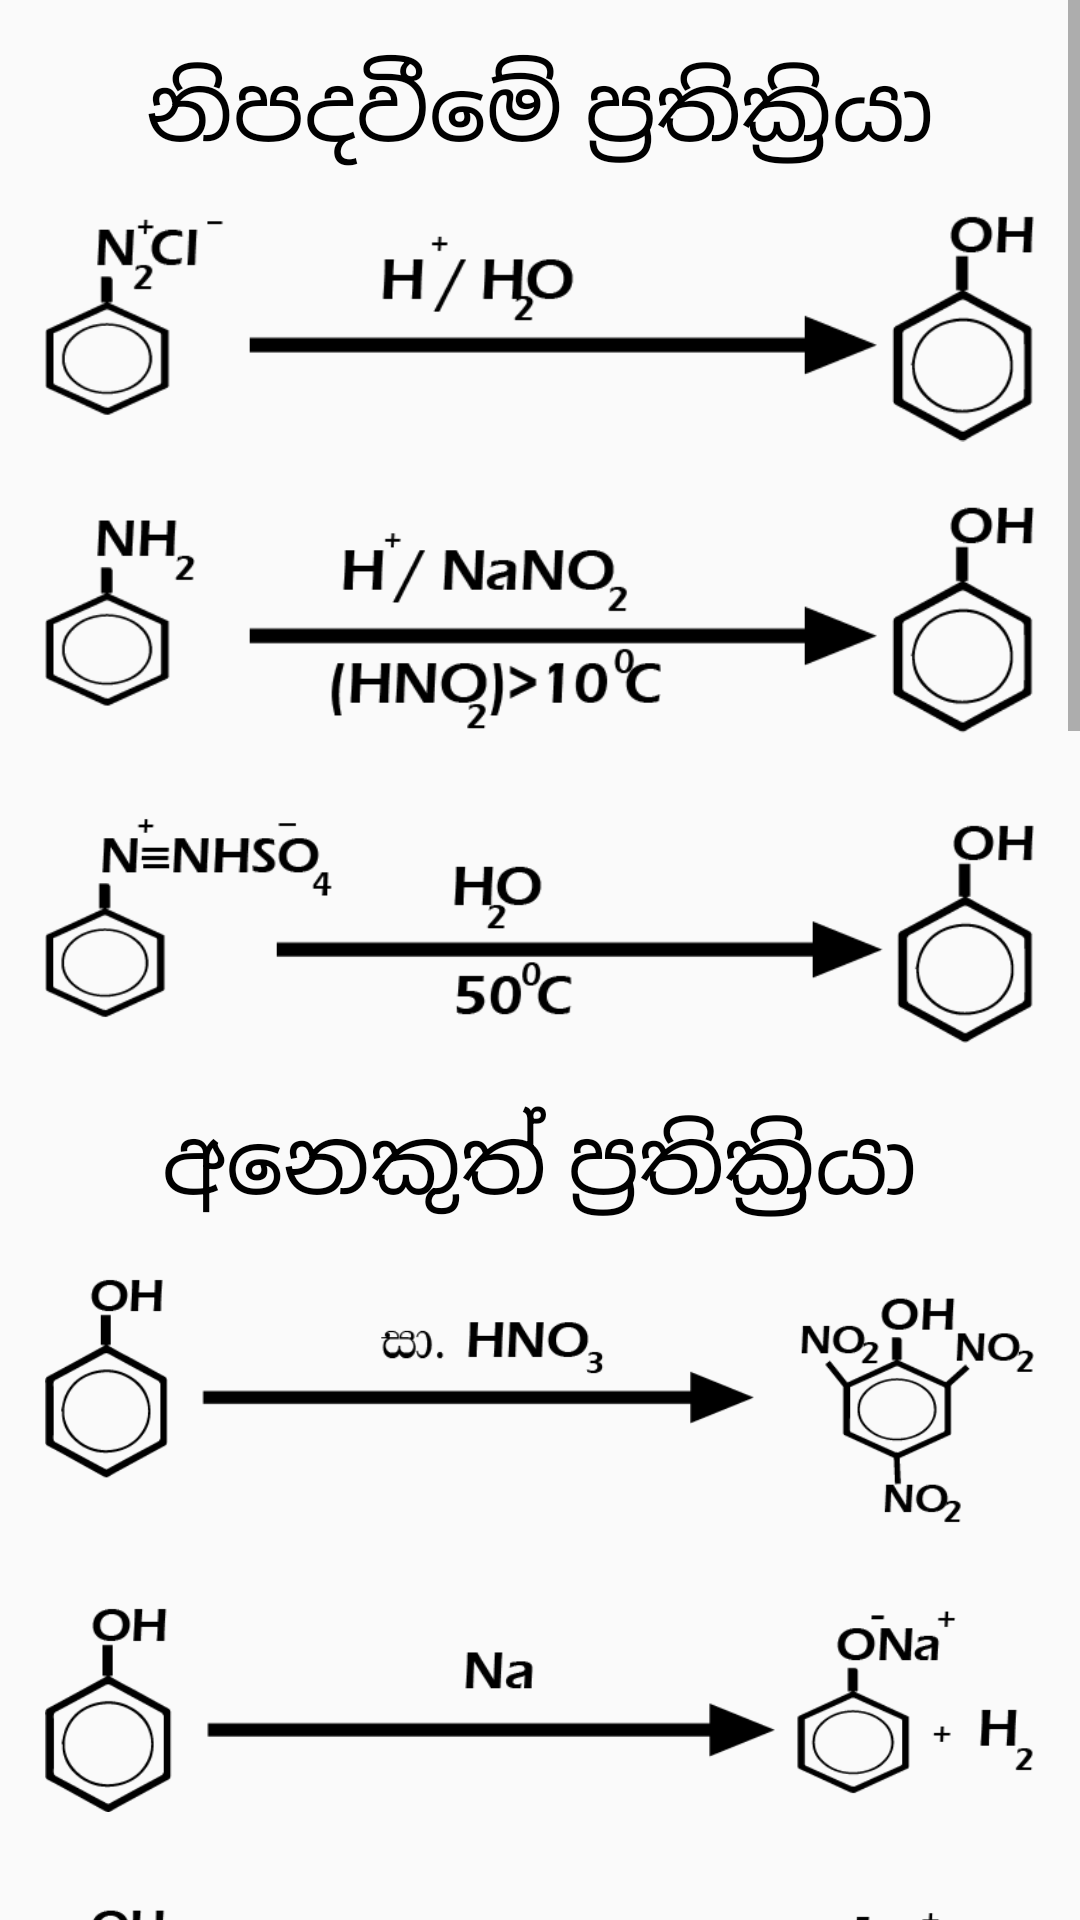

Reconstruct the res/layout file that produces this screen, plus the resources it refers to.
<!-- AndroidManifest.xml: application theme Theme.Organic -->
<!-- res/layout/activity_act_phenol.xml -->
<?xml version="1.0" encoding="utf-8"?>
<ScrollView xmlns:android="http://schemas.android.com/apk/res/android"
    xmlns:app="http://schemas.android.com/apk/res-auto"
    xmlns:tools="http://schemas.android.com/tools"
    android:layout_width="match_parent"
    android:layout_height="match_parent"
    tools:context=".act_phenol">

    <androidx.constraintlayout.widget.ConstraintLayout
        android:layout_width="match_parent"
        android:layout_height="match_parent"
        android:padding="15dp">

        <TextView
            android:id="@+id/textView"

            android:layout_width="wrap_content"
            android:layout_height="wrap_content"
            android:layout_centerInParent="true"
            android:text="නිපදවීමේ ප්‍රතික්‍රියා"
            android:textColor="@android:color/black"
            android:textSize="30sp"
            app:layout_constraintEnd_toEndOf="parent"
            app:layout_constraintStart_toStartOf="parent"
            app:layout_constraintTop_toTopOf="parent" />

        <ImageView
            android:id="@+id/imageView"
            android:layout_width="wrap_content"
            android:layout_height="100dp"
            android:layout_gravity="center_horizontal"

            android:src="@drawable/phenol1"
            app:layout_constraintEnd_toEndOf="parent"
            app:layout_constraintStart_toStartOf="parent"
            app:layout_constraintTop_toBottomOf="@+id/textView" />

        <ImageView
            android:id="@+id/imageView2"
            android:layout_width="wrap_content"
            android:layout_height="100dp"
            android:layout_gravity="center_horizontal"

            android:src="@drawable/phenol2"
            app:layout_constraintEnd_toEndOf="parent"
            app:layout_constraintStart_toStartOf="parent"
            app:layout_constraintTop_toBottomOf="@+id/imageView" />

        <ImageView
            android:id="@+id/imageView3"
            android:layout_width="wrap_content"
            android:layout_height="100dp"
            android:layout_gravity="center_horizontal"

            android:src="@drawable/phenol3"
            app:layout_constraintEnd_toEndOf="parent"
            app:layout_constraintStart_toStartOf="parent"
            app:layout_constraintTop_toBottomOf="@+id/imageView2" />





        <TextView
            android:id="@+id/textView2"

            android:layout_width="wrap_content"
            android:layout_height="wrap_content"
            android:layout_centerInParent="true"
            android:padding="10dp"
            android:text="අනෙකුත් ප්‍රතික්‍රියා"
            android:textColor="@android:color/black"
            android:textSize="30sp"
            app:layout_constraintEnd_toEndOf="parent"
            app:layout_constraintStart_toStartOf="parent"
            app:layout_constraintTop_toBottomOf="@+id/imageView3" />


        <ImageView

            android:id="@+id/imageView4"
            android:layout_width="wrap_content"
            android:layout_height="100dp"

            android:layout_gravity="center_horizontal"
            android:src="@drawable/phenol4"
            app:layout_constraintEnd_toEndOf="parent"
            app:layout_constraintStart_toStartOf="parent"
            app:layout_constraintTop_toBottomOf="@+id/textView2" />

        <ImageView

            android:id="@+id/imageView5"
            android:layout_width="wrap_content"
            android:layout_height="100dp"

            android:layout_gravity="center_horizontal"
            android:src="@drawable/phenol5"
            app:layout_constraintEnd_toEndOf="parent"
            app:layout_constraintStart_toStartOf="parent"
            app:layout_constraintTop_toBottomOf="@+id/imageView4" />




        <ImageView

            android:id="@+id/imageView6"
            android:layout_width="wrap_content"
            android:layout_height="100dp"

            android:layout_gravity="center_horizontal"
            android:src="@drawable/phenol6"
            app:layout_constraintEnd_toEndOf="parent"
            app:layout_constraintStart_toStartOf="parent"
            app:layout_constraintTop_toBottomOf="@+id/imageView5" />

        <ImageView

            android:id="@+id/imageView7"
            android:layout_width="wrap_content"
            android:layout_height="150dp"

            android:layout_gravity="center_horizontal"
            android:src="@drawable/phenol7"
            app:layout_constraintEnd_toEndOf="parent"
            app:layout_constraintStart_toStartOf="parent"
            app:layout_constraintTop_toBottomOf="@+id/imageView6" />

        <ImageView

            android:id="@+id/imageView8"
            android:layout_width="wrap_content"
            android:layout_height="100dp"

            android:layout_gravity="center_horizontal"
            android:src="@drawable/phenol8"
            app:layout_constraintEnd_toEndOf="parent"
            app:layout_constraintStart_toStartOf="parent"
            app:layout_constraintTop_toBottomOf="@+id/imageView7" />

        <ImageView

            android:id="@+id/imageView9"
            android:layout_width="wrap_content"
            android:layout_height="400dp"

            android:layout_gravity="center_horizontal"
            android:src="@drawable/phenol9"
            app:layout_constraintEnd_toEndOf="parent"
            app:layout_constraintStart_toStartOf="parent"
            app:layout_constraintTop_toBottomOf="@+id/imageView8" />

        <ImageView

            android:id="@+id/imageView10"
            android:layout_width="wrap_content"
            android:layout_height="300dp"

            android:layout_gravity="center_horizontal"
            android:src="@drawable/phenol10"
            app:layout_constraintEnd_toEndOf="parent"
            app:layout_constraintStart_toStartOf="parent"
            app:layout_constraintTop_toBottomOf="@+id/imageView9" />



    </androidx.constraintlayout.widget.ConstraintLayout>





</ScrollView>
<!-- resources referenced by this layout -->
<resources>
  <!-- drawable phenol1: png bitmap (drawable, 8578 bytes) -->
  <!-- drawable phenol10: png bitmap (drawable, 22825 bytes) -->
  <!-- drawable phenol2: png bitmap (drawable, 11753 bytes) -->
  <!-- drawable phenol3: png bitmap (drawable, 9851 bytes) -->
  <!-- drawable phenol4: png bitmap (drawable, 11715 bytes) -->
  <!-- drawable phenol5: png bitmap (drawable, 8890 bytes) -->
  <!-- drawable phenol6: png bitmap (drawable, 10037 bytes) -->
  <!-- drawable phenol7: png bitmap (drawable, 16444 bytes) -->
  <!-- drawable phenol8: png bitmap (drawable, 11492 bytes) -->
  <!-- drawable phenol9: png bitmap (drawable, 27280 bytes) -->
  <style name="Theme.Organic" parent="Theme.AppCompat.Light.NoActionBar">
          
          <item name="colorPrimary">@color/purple_500</item>
          <item name="colorPrimaryDark">@color/purple_700</item>
          <item name="colorAccent">@color/teal_200</item>
          <item name="android:forceDarkAllowed">false</item>
  
          <item name="windowActionBar">false</item>
          <item name="windowNoTitle">true</item>
  
          
      </style>
  <!-- not gathered from this repository: default colours our renderer supplied (Android Studio template values) -->
  <color name="purple_500">#FF6200EE</color>
  <color name="purple_700">#FF3700B3</color>
  <color name="teal_200">#FF03DAC5</color>
</resources>
